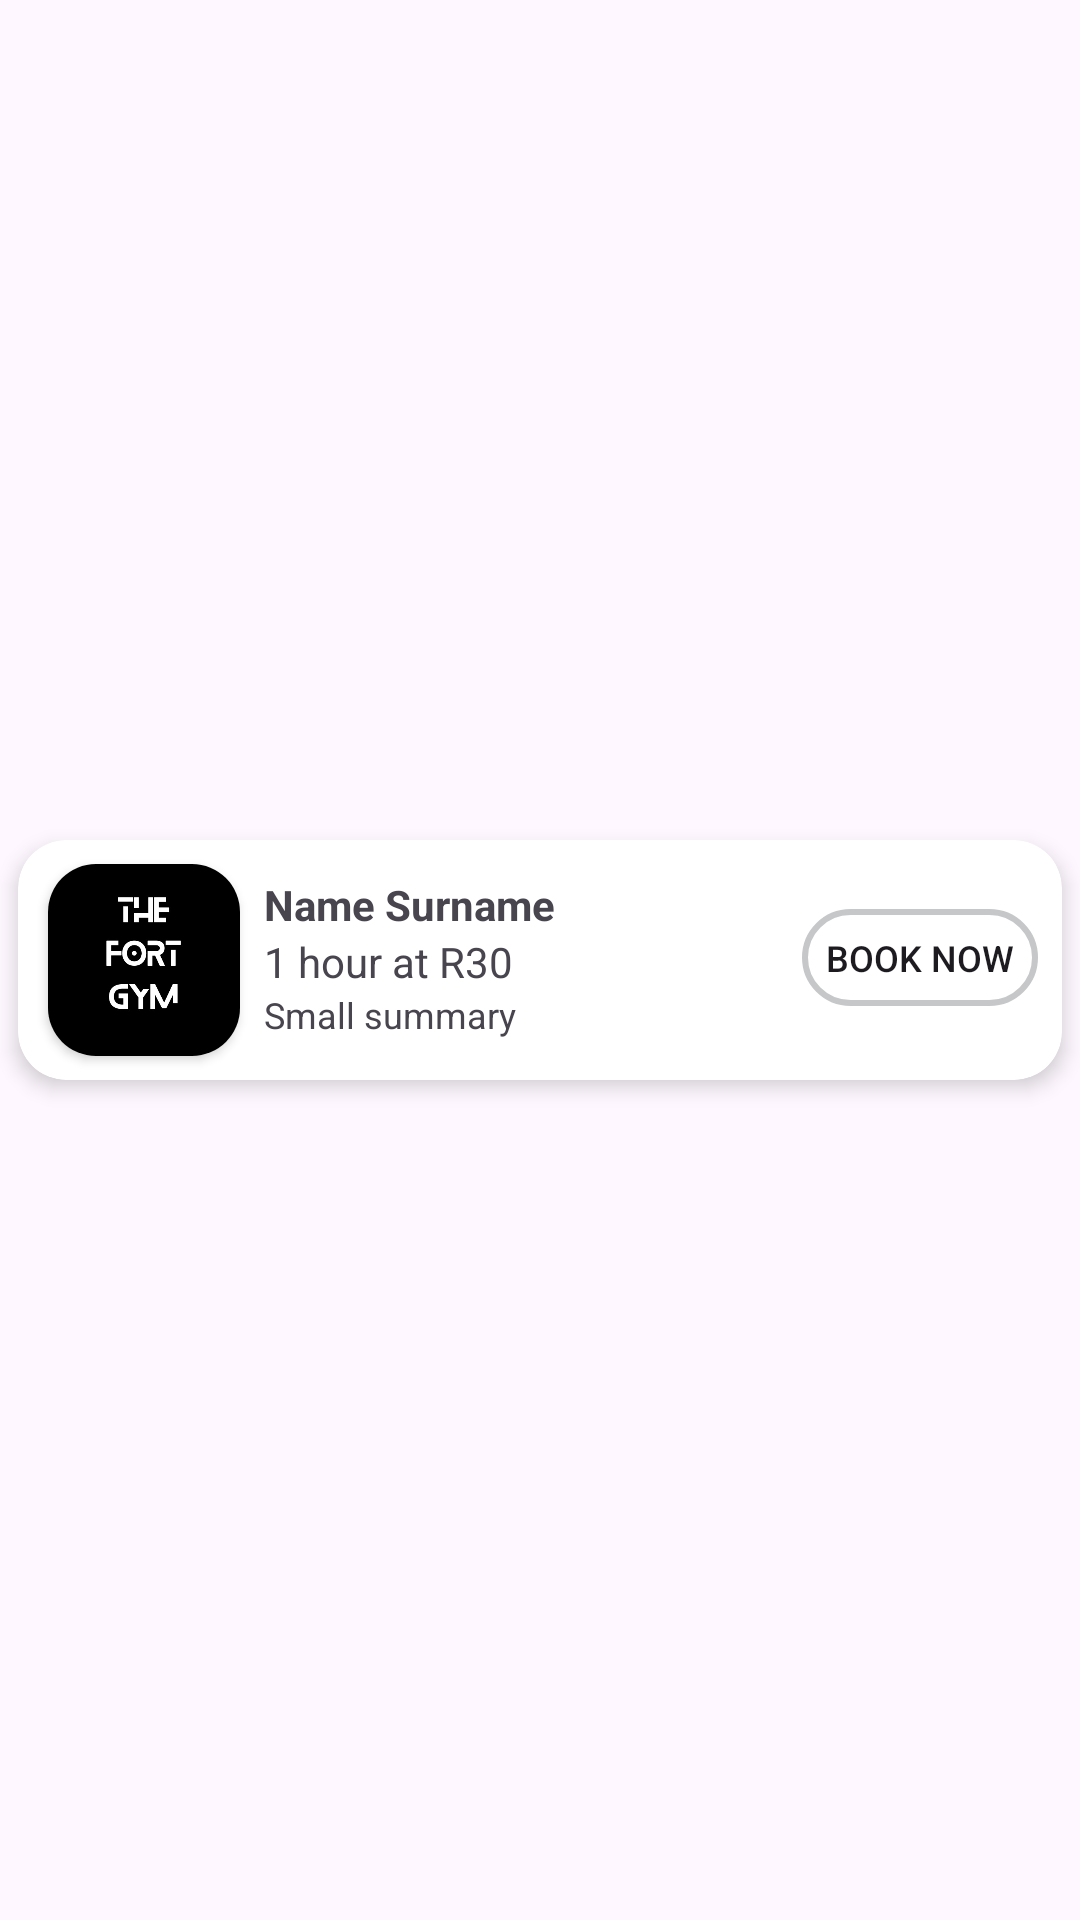

Layout XML and referenced resources for this Android screen:
<!-- AndroidManifest.xml: application theme Theme.TheFort -->
<!-- res/layout/trainer_content_holder.xml -->
<?xml version="1.0" encoding="utf-8"?>
<androidx.constraintlayout.widget.ConstraintLayout xmlns:android="http://schemas.android.com/apk/res/android"
    xmlns:app="http://schemas.android.com/apk/res-auto"
    xmlns:tools="http://schemas.android.com/tools"
    android:layout_width="match_parent"
    android:layout_height="wrap_content">

    <androidx.cardview.widget.CardView
        android:layout_width="0dp"
        android:layout_height="?attr/listPreferredItemHeightLarge"
        android:layout_marginStart="6dp"
        android:layout_marginTop="6dp"
        android:layout_marginEnd="6dp"
        android:layout_marginBottom="6dp"
        app:cardCornerRadius="16dp"
        app:cardElevation="4dp"
        app:layout_constraintBottom_toBottomOf="parent"
        app:layout_constraintEnd_toEndOf="parent"
        app:layout_constraintStart_toStartOf="parent"
        app:layout_constraintTop_toTopOf="parent">


        <androidx.constraintlayout.widget.ConstraintLayout
            android:layout_width="match_parent"
            android:layout_height="match_parent">


            <androidx.cardview.widget.CardView
                android:id="@+id/cardView"
                android:layout_width="64dp"
                android:layout_height="64dp"
                android:layout_marginStart="10dp"
                android:elevation="10dp"
                app:cardCornerRadius="16dp"
                app:layout_constraintBottom_toBottomOf="parent"
                app:layout_constraintStart_toStartOf="parent"
                app:layout_constraintTop_toTopOf="parent">

                <ImageView
                    android:id="@+id/imgTrainer"
                    android:layout_width="wrap_content"
                    android:layout_height="wrap_content"
                    android:src="@drawable/logo" />
            </androidx.cardview.widget.CardView>


            <TextView
                android:id="@+id/txtName"
                android:layout_width="wrap_content"
                android:layout_height="wrap_content"
                android:layout_marginStart="8dp"
                android:layout_marginTop="4dp"

                android:text="Name Surname"
                android:textStyle="bold"
                app:layout_constraintStart_toEndOf="@+id/cardView"
                app:layout_constraintTop_toTopOf="@+id/cardView" />

            <TextView
                android:id="@+id/txtPrice"
                android:layout_width="wrap_content"
                android:layout_height="wrap_content"
                android:text="1 hour at R30"
                app:layout_constraintStart_toStartOf="@+id/txtName"
                app:layout_constraintTop_toBottomOf="@+id/txtName" />

            <TextView
                android:id="@+id/txtDateTime"
                android:layout_width="wrap_content"
                android:layout_height="wrap_content"
                android:text="Small summary "
                android:textSize="12sp"
                app:layout_constraintStart_toStartOf="@+id/txtPrice"
                app:layout_constraintTop_toBottomOf="@+id/txtPrice" />

            <TextView
                android:id="@+id/txtBookNow"
                android:layout_width="wrap_content"
                android:layout_height="wrap_content"
                android:layout_marginEnd="8dp"
                android:background="@drawable/search_view"
                android:padding="8dp"
                android:text="BOOK NOW"
                android:textAppearance="@style/TextAppearance.AppCompat.Body2"
                android:textSize="12sp"
                app:layout_constraintBottom_toBottomOf="@+id/txtDateTime"
                app:layout_constraintEnd_toEndOf="parent"
                app:layout_constraintTop_toTopOf="@+id/txtName" />

        </androidx.constraintlayout.widget.ConstraintLayout>


    </androidx.cardview.widget.CardView>
</androidx.constraintlayout.widget.ConstraintLayout>
<!-- resources referenced by this layout -->
<resources>
  <!-- drawable logo: jpeg bitmap (drawable, 16237 bytes) -->
  <!-- drawable search_view (drawable) -->
  <layer-list xmlns:android="http://schemas.android.com/apk/res/android">
      <item android:id="@android:id/background">
          <shape android:shape="rectangle">
              <solid android:color="@color/material_dynamic_neutral100" />
              <corners android:radius="16dp" />
              <stroke
                  android:color="@color/material_dynamic_neutral80"
                  android:width="2dp" />
          </shape>
      </item>
      <item         android:id="@+id/searchPlate">
          <shape android:shape="rectangle">
              <solid android:color="@android:color/transparent" />
          </shape>
      </item>
  </layer-list>
  <style name="Theme.TheFort" parent="Base.Theme.TheFort">
          <item name="windowActionBar">false</item>
          <item name="windowNoTitle">false</item>
      </style>
  <style name="Base.Theme.TheFort" parent="Theme.Material3.DayNight.NoActionBar">
          
          
      </style>
</resources>
